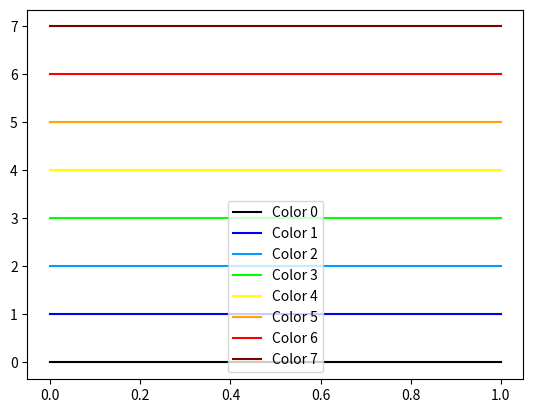

Generate this figure with matplotlib:
################################################

# Generate a color cycle using the hsv colormap
import matplotlib.pyplot as plt
import numpy as np
import matplotlib.colors as mcolors

N_colors = 6

# Generate a color cycle using the hsv or jet colormap
colors = plt.cm.jet(np.linspace(0.1, 1, N_colors))  # Adjust the number of colors

# add black as the first color
colors = np.insert(colors, 0, [0, 0, 0, 1], axis=0)

# adjust color 3 to green
colors[3] = [0, 1, 0, 1]

# replace color 4 with yellow
colors[4] = [1, 1, 0, 1]

# insert after color 6 red
colors = np.insert(colors, 6, [1, 0, 0, 1], axis=0)

# adjust color 5 to orange
colors[5] = [1, 0.647, 0, 1]

# Save the color cycle as a list of hex color codes
color_cycle = [mcolors.rgb2hex(c) for c in colors]
print(color_cycle)

# Create style sheet content
style_content = f"axes.prop_cycle: cycler('color', {color_cycle})"

# Save to a .mplstyle file
with open("hsv_style.mplstyle", "w") as f:
    f.write(style_content)
    
# Plot all colors
fig, ax = plt.subplots()
for i, color in enumerate(color_cycle):
    ax.plot([0, 1], [i, i], color=color, label=f"Color {i}")
    
ax.legend()
plt.show()


################################################
